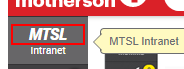
Workflow: DownloadCalender

Step 1: click on the text in window 'Motherson 1' (msedge.exe)
